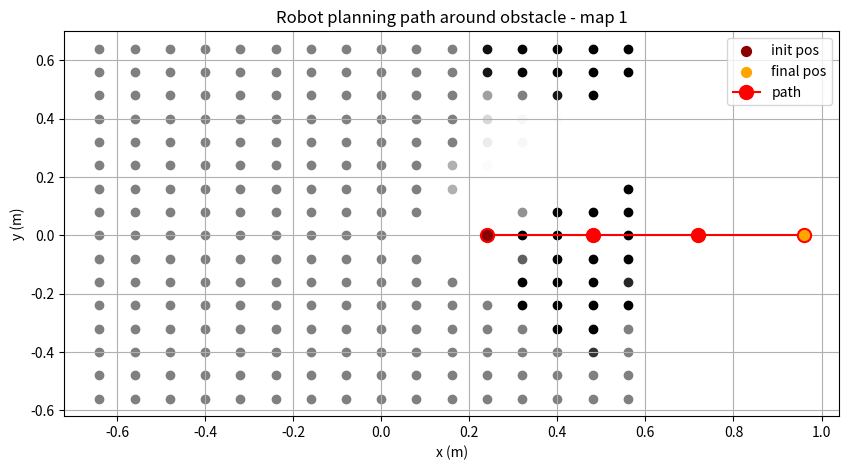
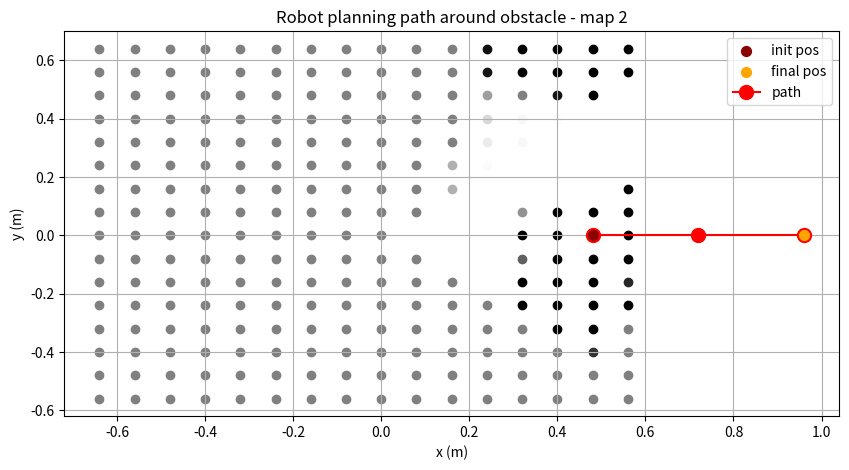
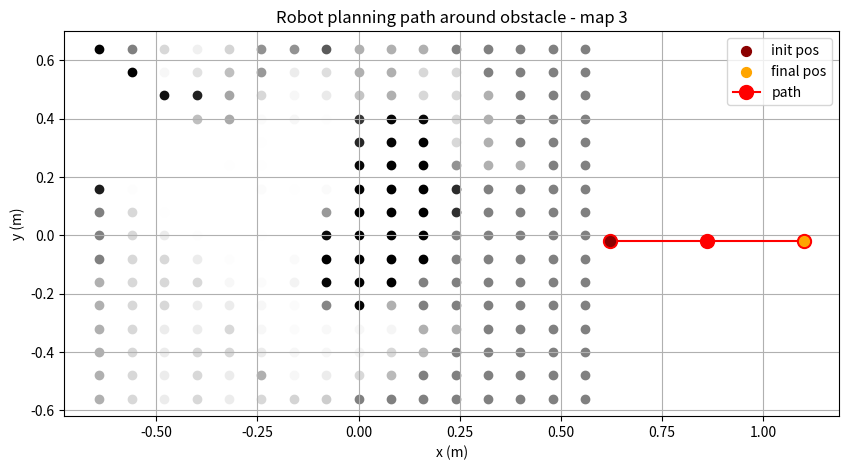
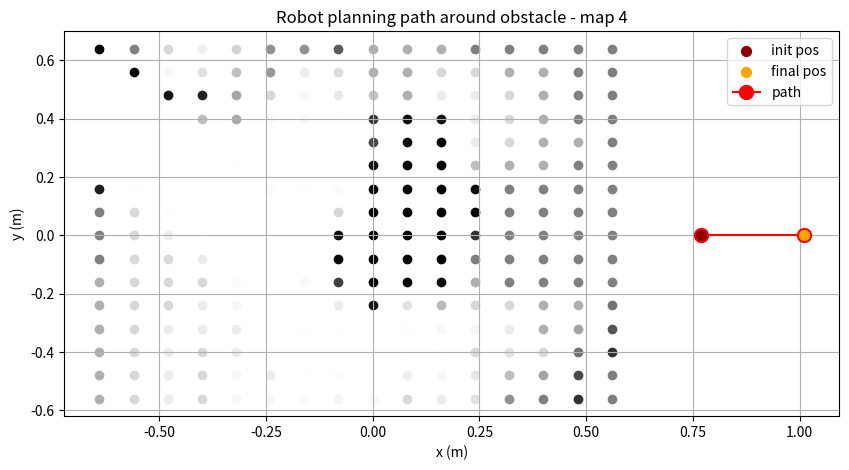

These charts were generated, in order, by the following Python code: (Note: this script raises an exception after producing the figures.)
from matplotlib import markers
import numpy as np
import matplotlib.pyplot as plt

startPos = [[-0.64, 0.64],
	[-0.64, 0.64],
	[-0.64, 0.64],
	[-0.64, 0.64],
	[-0.64, 0.64],
	[0.64, 0.64],
	[0.64, 0.64],
	[0.64, 0.64]]
res = 0.08

def map_plot(map, index):
	for i in range(len(map)):
		for j in range(len(map[0])):
			plt.scatter(startPos[index][0] + i*res, startPos[index][1] - j*res, c=str(1/(1+np.exp(map[i][j]))))
	plt.title(f'Robot planning path around obstacle - map {index + 1}')
	plt.xlabel('x (m)')
	plt.ylabel('y (m)')
	plt.grid()

def path_plot(path):
	print(path)

	plt.scatter(path[0][0], path[0][1], c='darkred', s=50, label='init pos', zorder=10)
	plt.scatter(path[-1][0], path[-1][1], c='orange', s=50, label='final pos', zorder=10)
	plt.plot(path[:,0], path[:,1], c='r', marker='.', markersize=20, label='path')
	plt.legend()

def paths():
	pos = [
		[0, 0],
		[0.14, -0.01],
		[0.38, -0.02],
		[0.53, -0.00],
		[0.67, 0.01],
		[0.81, 0.01],
		[0.96, -0.00],
		[1.10, 0.00]
	]

	path = [
		[[0.24, 0.00],
		[0.48, 0.00],
		[0.72, 0.00],
		[0.96, 0.00],
		],
		[[0.48, 0.00],
		[0.72, 0.00],
		[0.96, 0.00],
		],
		[[0.62, -0.02],
		[0.86, -0.02],
		[1.10, -0.02],
		],
		[[0.77, -0.00],
		[1.01, -0.00],
		],
		[[0.91, 0.01],
		],
		[[1.05, 0.01],
		],
		[[1.20, -0.00],
		],
		[[1.10, 0.00]]
	]
	
	maps = [
		[[0.0, 0.0, 0.0, 0.0, 0.0, 0.0, 0.0, 0.0, 0.0, 0.0, 0.0, 0.0, 0.0, 0.0, 0.0, 0.0, ],
[0.0, 0.0, 0.0, 0.0, 0.0, 0.0, 0.0, 0.0, 0.0, 0.0, 0.0, 0.0, 0.0, 0.0, 0.0, 0.0, ],
[0.0, 0.0, 0.0, 0.0, 0.0, 0.0, 0.0, 0.0, 0.0, 0.0, 0.0, 0.0, 0.0, 0.0, 0.0, 0.0, ],
[0.0, 0.0, 0.0, 0.0, 0.0, 0.0, 0.0, 0.0, 0.0, 0.0, 0.0, 0.0, 0.0, 0.0, 0.0, 0.0, ],
[0.0, 0.0, 0.0, 0.0, 0.0, 0.0, 0.0, 0.0, 0.0, 0.0, 0.0, 0.0, 0.0, 0.0, 0.0, 0.0, ],
[0.0, 0.0, 0.0, 0.0, 0.0, 0.0, 0.0, 0.0, 0.0, 0.0, 0.0, 0.0, 0.0, 0.0, 0.0, 0.0, ],
[0.0, 0.0, 0.0, 0.0, 0.0, 0.0, 0.0, 0.0, 0.0, 0.0, 0.0, 0.0, 0.0, 0.0, 0.0, 0.0, ],
[0.0, 0.0, 0.0, 0.0, 0.0, 0.0, 0.0, 0.0, 0.0, 0.0, 0.0, 0.0, 0.0, 0.0, 0.0, 0.0, ],
[0.0, 0.0, 0.0, 0.0, 0.0, 0.0, 0.0, 0.0, 0.0, 0.0, 0.0, 0.0, 0.0, 0.0, 0.0, 0.0, ],
[0.0, 0.0, 0.0, 0.0, 0.0, 0.0, 0.0, 0.0, -17.8, 0.0, 0.0, 0.0, 0.0, 0.0, 0.0, 0.0, ],
[0.0, 0.0, 0.0, 0.0, 0.0, -0.8, -0.8, -18.6, -18.6, -17.8, 0.0, 0.0, 0.0, 0.0, 0.0, 0.0, ],
[2.8, 2.4, -0.5, -1.7, -2.5, -4.2, -21.2, -17.8, -18.6, -17.8, -14.1, 0.0, 0.0, 0.0, 0.0, 0.0, ],
[4.2, 4.1, 0.0, -3.4, -3.4, -22.0, -20.0, -0.3, 6.1, 0.5, 13.0, 27.3, 0.0, 0.0, 0.0, 0.0, ],
[5.5, 6.9, 2.4, -4.4, -23.7, -22.9, -15.0, 29.6, 30.5, 29.1, 29.1, 29.1, 27.7, 0.0, 0.0, 0.0, ],
[6.9, 6.9, 5.2, -18.3, -22.0, -22.9, -13.1, 30.5, 30.5, 29.1, 29.1, 30.5, 49.6, 1.4, 0.0, 0.0, ],
[16.0, 8.9, -9.5, -15.5, -22.4, -19.3, 6.5, 46.6, 50.6, 45.7, 1.7, 32.8, 0.0, 0.0, 0.0, 0.0, ],
],
		[[0.0, 0.0, 0.0, 0.0, 0.0, 0.0, 0.0, 0.0, 0.0, 0.0, 0.0, 0.0, 0.0, 0.0, 0.0, 0.0, ],
[0.0, 0.0, 0.0, 0.0, 0.0, 0.0, 0.0, 0.0, 0.0, 0.0, 0.0, 0.0, 0.0, 0.0, 0.0, 0.0, ],
[0.0, 0.0, 0.0, 0.0, 0.0, 0.0, 0.0, 0.0, 0.0, 0.0, 0.0, 0.0, 0.0, 0.0, 0.0, 0.0, ],
[0.0, 0.0, 0.0, 0.0, 0.0, 0.0, 0.0, 0.0, 0.0, 0.0, 0.0, 0.0, 0.0, 0.0, 0.0, 0.0, ],
[0.0, 0.0, 0.0, 0.0, 0.0, 0.0, 0.0, 0.0, 0.0, 0.0, 0.0, 0.0, 0.0, 0.0, 0.0, 0.0, ],
[0.0, 0.0, 0.0, 0.0, 0.0, 0.0, 0.0, 0.0, 0.0, 0.0, 0.0, 0.0, 0.0, 0.0, 0.0, 0.0, ],
[0.0, 0.0, 0.0, 0.0, 0.0, 0.0, 0.0, 0.0, 0.0, 0.0, 0.0, 0.0, 0.0, 0.0, 0.0, 0.0, ],
[0.0, 0.0, 0.0, 0.0, 0.0, 0.0, 0.0, 0.0, 0.0, 0.0, 0.0, 0.0, 0.0, 0.0, 0.0, 0.0, ],
[0.0, 0.0, 0.0, 0.0, 0.0, 0.0, 0.0, 0.0, 0.0, 0.0, 0.0, 0.0, 0.0, 0.0, 0.0, 0.0, ],
[0.0, 0.0, 0.0, 0.0, 0.0, 0.0, 0.0, 0.0, -17.8, 0.0, 0.0, 0.0, 0.0, 0.0, 0.0, 0.0, ],
[0.0, 0.0, 0.0, 0.0, 0.0, -0.8, -0.8, -18.6, -18.6, -17.8, 0.0, 0.0, 0.0, 0.0, 0.0, 0.0, ],
[2.8, 2.4, -0.5, -1.7, -2.5, -4.2, -21.2, -17.8, -18.6, -17.8, -14.1, 0.0, 0.0, 0.0, 0.0, 0.0, ],
[4.2, 4.1, 0.0, -3.4, -3.4, -22.0, -20.0, -0.3, 6.1, 0.5, 13.0, 27.3, 0.0, 0.0, 0.0, 0.0, ],
[5.5, 6.9, 2.4, -4.4, -23.7, -22.9, -15.0, 29.6, 30.5, 29.1, 29.1, 29.1, 27.7, 0.0, 0.0, 0.0, ],
[6.9, 6.9, 5.2, -18.3, -22.0, -22.9, -13.1, 30.5, 30.5, 29.1, 29.1, 30.5, 49.6, 1.4, 0.0, 0.0, ],
[16.0, 8.9, -9.5, -15.5, -22.4, -19.3, 6.5, 46.6, 50.6, 45.7, 1.7, 32.8, 0.0, 0.0, 0.0, 0.0, ],
],
		[[6.1, -6.9, -13.1, -16.5, -22.4, -21.2, 2.1, 0.0, 0.0, 0.0, -0.8, -0.8, -0.8, -0.8, -0.8, -0.8, ],
[0.0, 5.5, -14.3, -18.0, -22.7, -23.7, -5.1, -1.7, -1.7, -1.7, -1.7, -1.7, -1.7, -1.7, -1.7, -1.7, ],
[-1.7, -3.4, 2.6, -16.8, -22.0, -7.6, -9.3, -5.9, -2.5, -1.7, -1.7, -1.7, -2.5, -2.5, -2.5, -2.5, ],
[-2.8, -2.0, 1.9, -1.1, -6.8, -7.6, -8.0, -7.6, -5.1, -2.5, -1.7, -2.5, -2.5, -1.7, -1.7, -1.7, ],
[-1.6, -1.1, -0.6, -0.7, -6.8, -6.2, -7.6, -9.3, -7.6, -5.1, -3.4, -2.5, -1.7, -1.7, -2.5, -2.5, ],
[-0.3, -0.4, -1.7, -4.2, -5.4, -6.2, -4.2, -9.3, -5.9, -7.5, -4.2, -3.4, -3.4, -2.5, -0.8, -1.7, ],
[-0.3, -2.5, -3.4, -3.4, -6.5, -7.6, -5.9, -8.4, -7.7, -3.9, -3.0, -4.2, -4.2, -3.4, -3.4, -1.6, ],
[0.6, -1.9, -2.4, -4.8, -7.2, -7.0, -4.0, -0.4, 3.3, 6.8, 3.5, -0.1, -3.5, -3.4, -2.5, -1.4, ],
[-0.8, -0.8, -1.2, 1.3, 1.7, 3.5, 6.1, 6.3, 10.9, 13.0, 5.5, 4.4, -3.4, -3.2, -1.7, 0.0, ],
[-0.8, -0.8, -0.8, 3.9, 3.9, 6.1, 8.3, 5.5, 10.6, 13.7, 12.4, -0.8, -3.2, -1.7, -1.0, 0.0, ],
[-0.8, -1.7, -1.7, 3.5, 5.1, 5.1, 6.6, 10.7, 13.8, 7.7, 0.0, 0.0, -0.8, -1.0, 0.0, 0.0, ],
[0.0, -1.7, -1.7, -1.7, -1.7, -0.3, 1.6, 1.5, 0.0, 0.0, 0.0, 0.0, -0.8, 0.0, 0.0, 0.0, ],
[0.0, 0.0, -0.8, -0.8, -0.8, -0.8, 0.0, 0.0, 0.0, 0.0, 0.0, 0.0, 0.0, 0.0, 0.0, 0.0, ],
[0.0, 0.0, 0.0, 0.0, 0.0, -0.8, 0.0, 0.0, 0.0, 0.0, 0.0, 0.0, 0.0, 0.0, 0.0, 0.0, ],
[0.0, 0.0, 0.0, 0.0, 0.0, 0.0, 0.0, 0.0, 0.0, 0.0, 0.0, 0.0, 0.0, 0.0, 0.0, 0.0, ],
[0.0, 0.0, 0.0, 0.0, 0.0, 0.0, 0.0, 0.0, 0.0, 0.0, 0.0, 0.0, 0.0, 0.0, 0.0, 0.0, ],
],
		[[6.1, -6.9, -13.1, -16.5, -22.4, -21.2, 2.1, 0.0, 0.0, 0.0, -0.8, -0.8, -0.8, -0.8, -0.8, -0.8, ],
[0.0, 5.5, -14.3, -18.0, -22.7, -23.7, -5.1, -1.7, -1.7, -1.7, -1.7, -1.7, -1.7, -1.7, -1.7, -1.7, ],
[-1.7, -3.4, 2.6, -16.8, -22.0, -7.6, -9.3, -5.9, -2.5, -1.7, -1.7, -1.7, -2.5, -2.5, -2.5, -2.5, ],
[-2.8, -2.0, 1.9, -1.1, -6.8, -7.6, -8.0, -7.6, -5.1, -2.5, -1.7, -2.5, -2.5, -1.7, -1.7, -1.7, ],
[-1.6, -1.1, -0.6, -0.7, -6.8, -6.2, -8.5, -11.0, -9.3, -6.8, -4.2, -3.4, -2.5, -2.5, -3.4, -3.4, ],
[-0.3, -0.4, -1.7, -4.2, -5.4, -6.2, -4.2, -10.2, -9.3, -10.1, -6.8, -5.9, -5.9, -5.1, -2.5, -3.4, ],
[-0.3, -2.5, -3.4, -3.4, -6.5, -8.5, -5.9, -10.1, -11.9, -8.2, -3.8, -6.8, -5.9, -5.9, -5.9, -4.1, ],
[0.6, -1.9, -2.4, -4.8, -8.0, -7.8, -4.0, -1.7, 2.8, 4.7, 1.1, -2.6, -6.0, -5.9, -4.2, -3.1, ],
[-0.8, -0.8, -1.2, 1.3, 0.9, 2.7, 6.1, 8.0, 17.0, 13.9, 4.3, 2.4, -5.4, -4.9, -5.1, -3.4, ],
[-0.8, -0.8, -0.8, 3.0, 3.0, 5.2, 8.3, 8.3, 17.6, 16.5, 12.6, -2.0, -4.8, -5.1, -2.7, -1.7, ],
[-0.8, -1.7, -2.5, 2.6, 4.2, 4.3, 8.0, 14.8, 20.7, 15.5, 2.8, -1.0, -3.4, -4.4, -3.4, -2.5, ],
[0.0, -1.7, -2.5, -2.5, -2.5, -1.1, 3.2, 4.8, 1.5, 0.0, -0.8, -1.7, -3.4, -1.7, -2.2, -2.0, ],
[0.0, -0.8, -1.7, -1.7, -1.7, -0.8, 0.0, 0.0, 0.0, 0.0, 0.0, -1.7, -2.5, -2.1, -1.1, -0.3, ],
[0.0, -0.8, -0.8, -0.8, -0.8, -0.8, 0.0, 0.0, 0.0, 0.0, 0.0, -0.8, -0.8, -1.7, -0.6, 0.0, ],
[0.0, 0.0, 0.0, 0.0, -0.8, 0.0, 0.0, 0.0, 0.0, 0.0, 0.0, -0.8, -0.6, 0.2, 0.9, 1.4, ],
[0.0, 0.0, 0.0, 0.0, 0.0, 0.0, 0.0, 0.0, 0.0, 0.0, 0.0, 0.2, 0.7, 1.4, 0.0, 0.0, ],
]
	]

	print(len(pos))
	print(len(path))
	print(len(maps))

	for i in range(len(path)):
		plt.figure(figsize=(10,5))
		map_plot(maps[i], i)
		path_plot(np.array(path[i]))
	

paths()
plt.show()